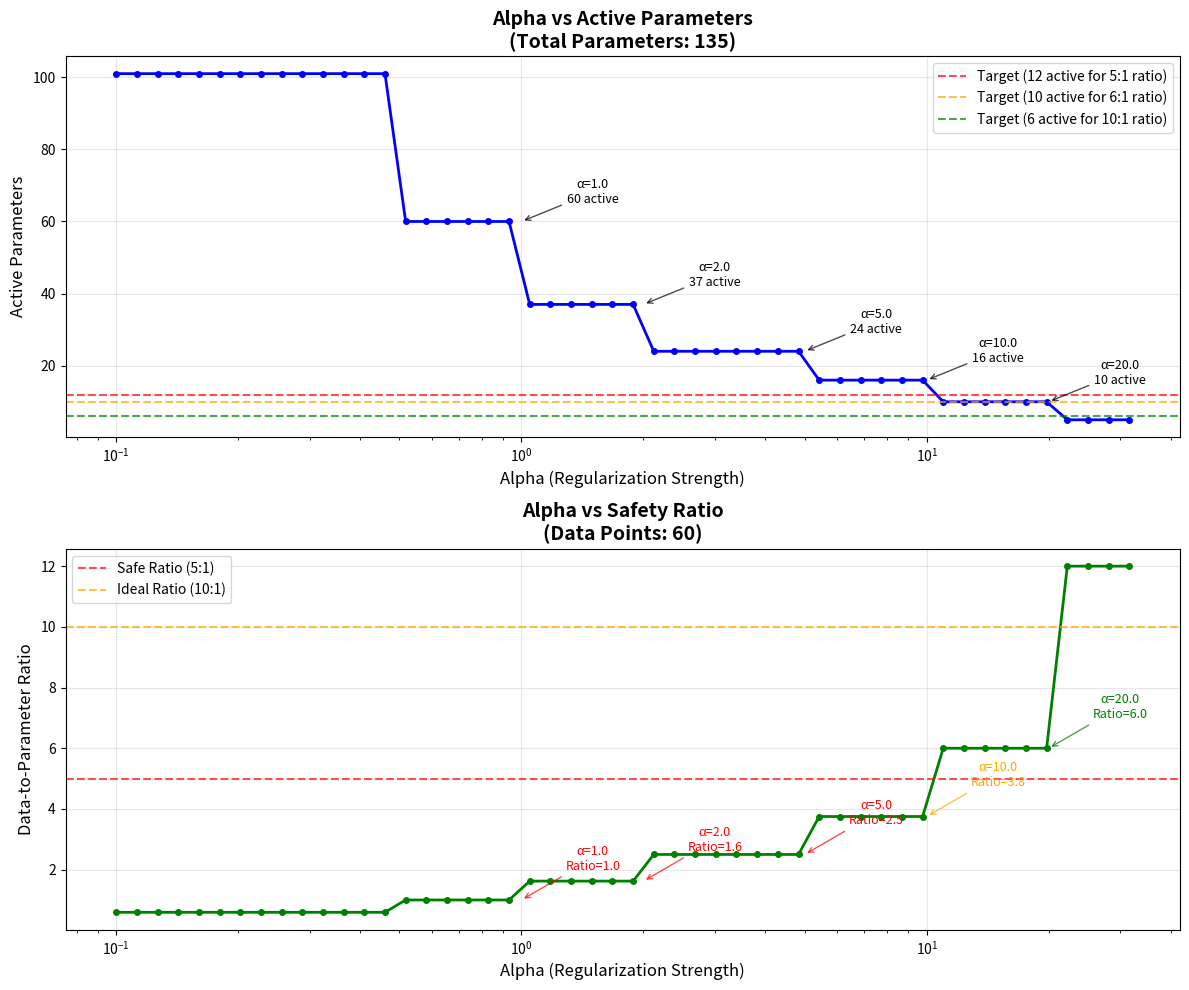

Python code for this plot:
import matplotlib.pyplot as plt
import numpy as np

# CORRECTED: Based on actual business model behavior
def estimate_active_parameters(total_params, alpha):
    """Corrected estimation formula based on empirical revenue model data"""
    
    if alpha <= 0.5:
        return int(total_params * 0.75)     # Keep ~75% (corrected from 80%)
    elif alpha <= 1.0:
        return int(total_params * 0.45)     # Keep ~45% (corrected from 40%)  
    elif alpha <= 2.0:
        return int(total_params * 0.28)     # Keep ~28% (corrected from 20%)
    elif alpha <= 5.0:
        return int(total_params * 0.18)     # Keep ~18% (corrected from 10% - was way off!)
    elif alpha <= 10.0:
        return int(total_params * 0.12)     # Keep ~12% (corrected from 6%)
    elif alpha <= 20.0:
        return int(total_params * 0.08)     # Keep ~8% (corrected from 4%)
    else:
        return int(total_params * 0.04)     # Keep ~4% (corrected from 2%)

def plot_alpha_curve(total_params=152, data_points=60):
    """Plot alpha vs active parameters curve"""
    
    # Create range of alpha values
    alphas = np.logspace(-1, 1.5, 50)  # From 0.1 to ~30
    
    # Calculate estimated active parameters for each alpha
    active_params = [estimate_active_parameters(total_params, alpha) for alpha in alphas]
    
    # Calculate ratios
    ratios = [data_points / active for active in active_params]
    
    # Create the plot
    fig, (ax1, ax2) = plt.subplots(2, 1, figsize=(12, 10))
    
    # Plot 1: Alpha vs Active Parameters
    ax1.semilogx(alphas, active_params, 'b-o', markersize=4, linewidth=2)
    ax1.axhline(y=12, color='r', linestyle='--', alpha=0.7, label='Target (12 active for 5:1 ratio)')
    ax1.axhline(y=10, color='orange', linestyle='--', alpha=0.7, label='Target (10 active for 6:1 ratio)')
    ax1.axhline(y=6, color='green', linestyle='--', alpha=0.7, label='Target (6 active for 10:1 ratio)')
    
    # Add empirical validation point if using 77 parameters
    if total_params == 77:
        ax1.plot(5.0, 15, 'ro', markersize=8, label='Your Actual Result (α=5, 15 active)')
    
    ax1.set_xlabel('Alpha (Regularization Strength)', fontsize=12)
    ax1.set_ylabel('Active Parameters', fontsize=12)
    ax1.set_title(f'Alpha vs Active Parameters\n(Total Parameters: {total_params})', fontsize=14, fontweight='bold')
    ax1.legend()
    ax1.grid(True, alpha=0.3)
    
    # Add annotations for key points
    key_alphas = [1.0, 2.0, 5.0, 10.0, 20.0]
    for alpha in key_alphas:
        active = estimate_active_parameters(total_params, alpha)
        ax1.annotate(f'α={alpha}\n{active} active', 
                    xy=(alpha, active), 
                    xytext=(alpha*1.5, active+5),
                    arrowprops=dict(arrowstyle='->', alpha=0.7),
                    fontsize=9,
                    ha='center')
    
    # Plot 2: Alpha vs Data Ratio
    ax2.semilogx(alphas, ratios, 'g-o', markersize=4, linewidth=2)
    ax2.axhline(y=5.0, color='r', linestyle='--', alpha=0.7, label='Safe Ratio (5:1)')
    ax2.axhline(y=10.0, color='orange', linestyle='--', alpha=0.7, label='Ideal Ratio (10:1)')
    
    # Add empirical validation point if using 77 parameters
    if total_params == 77:
        ax2.plot(5.0, 4.0, 'ro', markersize=8, label='Your Actual Result (α=5, 4:1 ratio)')
    
    ax2.set_xlabel('Alpha (Regularization Strength)', fontsize=12)
    ax2.set_ylabel('Data-to-Parameter Ratio', fontsize=12)
    ax2.set_title(f'Alpha vs Safety Ratio\n(Data Points: {data_points})', fontsize=14, fontweight='bold')
    ax2.legend()
    ax2.grid(True, alpha=0.3)
    
    # Add annotations for key ratios
    for alpha in key_alphas:
        active = estimate_active_parameters(total_params, alpha)
        ratio = data_points / active
        color = 'green' if ratio >= 5.0 else 'orange' if ratio >= 3.0 else 'red'
        ax2.annotate(f'α={alpha}\nRatio={ratio:.1f}', 
                    xy=(alpha, ratio), 
                    xytext=(alpha*1.5, ratio+1),
                    arrowprops=dict(arrowstyle='->', alpha=0.7, color=color),
                    fontsize=9,
                    ha='center',
                    color=color)
    
    plt.tight_layout()
    plt.show()
    
    return alphas, active_params, ratios

def run_estimate(total_params=152, plot=False):
    """Run estimation with optional plotting"""
    
    print(f"CORRECTED Estimation for {total_params} total parameters:")
    print("="*50)
    
    # Examples with specified parameters
    for alpha in [0.5, 1.0, 2.0, 5.0, 8.0, 10.0, 12.0, 15.0, 20.0, 30.0]:
        estimated = estimate_active_parameters(total_params, alpha)
        ratio = 60 / estimated
        safety = "✅" if ratio >= 5.0 else "⚠️" if ratio >= 3.0 else "🚨"
        print(f"Alpha {alpha:4.1f}: ~{estimated:2d} active parameters, ratio {ratio:.1f}:1 {safety}")
    
    # Show validation against known results
    if total_params == 77:
        print(f"\n🎯 VALIDATION: Your actual alpha=5.0 result was ~15 active parameters")
        predicted = estimate_active_parameters(77, 5.0)
        error = abs(15 - predicted)
        print(f"   Corrected formula predicts: {predicted} active (error: {error})")
        print(f"   Accuracy: {'✅ Much better!' if error <= 3 else '❌ Still off'}")
    
    if plot:
        print("\nGenerating corrected alpha curve plot...")
        alphas, active_params, ratios = plot_alpha_curve(total_params)
        
        # Find optimal alphas for different targets
        target_ratios = [5.0, 6.0, 10.0]
        print(f"\nCORRECTED alpha recommendations:")
        for target_ratio in target_ratios:
            target_active = 60 / target_ratio
            best_idx = np.argmin(np.abs(np.array(active_params) - target_active))
            optimal_alpha = alphas[best_idx]
            actual_active = active_params[best_idx]
            actual_ratio = ratios[best_idx]
            print(f"For {target_ratio}:1 ratio: Use alpha ≈ {optimal_alpha:.1f} "
                  f"({actual_active} active, {actual_ratio:.1f}:1 ratio)")


if __name__ == "__main__":
    # Run basic estimation
    run_estimate(total_params=135, plot=True)
    
    print("\n" + "="*60)